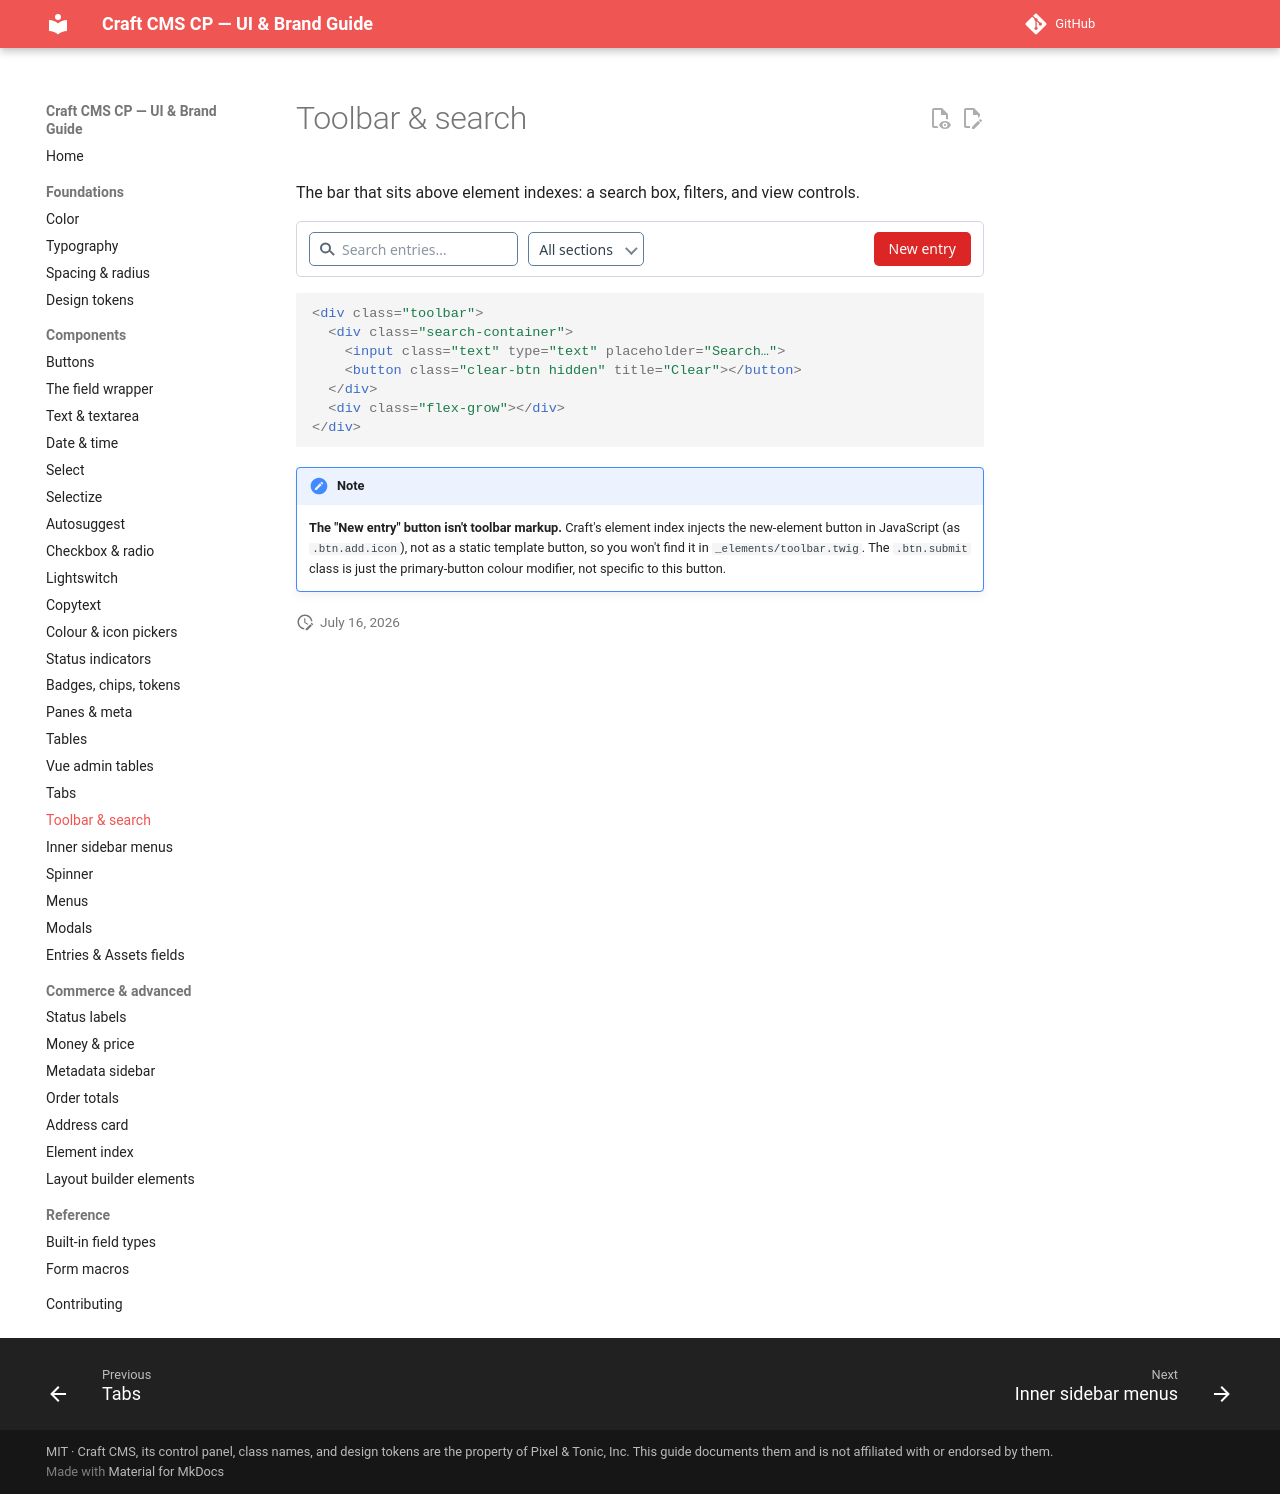

repository: john-henry/craft-cp-ui-guide · page: components/toolbar/index.html · generator: mkdocs

# Toolbar & search

The bar that sits above element indexes: a search box, filters, and view controls.

<div class="cp-demo" markdown="0">
<div class="demo" style="padding:0; border:0">
<div class="toolbar">
<div class="search-container"><input class="text" placeholder="Search entries…" type="text"/><button class="clear-btn hidden" title="Clear"></button></div>
<div class="select" style="width:auto"><select style="width:auto"><option>All sections</option><option>News</option></select></div>
<span class="flex-grow"></span>
<button class="btn submit">New entry</button>
</div>
</div>
</div>

```html
<div class="toolbar">
  <div class="search-container">
    <input class="text" type="text" placeholder="Search…">
    <button class="clear-btn hidden" title="Clear"></button>
  </div>
  <div class="flex-grow"></div>
</div>
```

!!! note
    **The "New entry" button isn't toolbar markup.** Craft's element index injects the new-element button in JavaScript (as `.btn.add.icon`), not as a static template button, so you won't find it in `_elements/toolbar.twig`. The `.btn.submit` class is just the primary-button colour modifier, not specific to this button.
